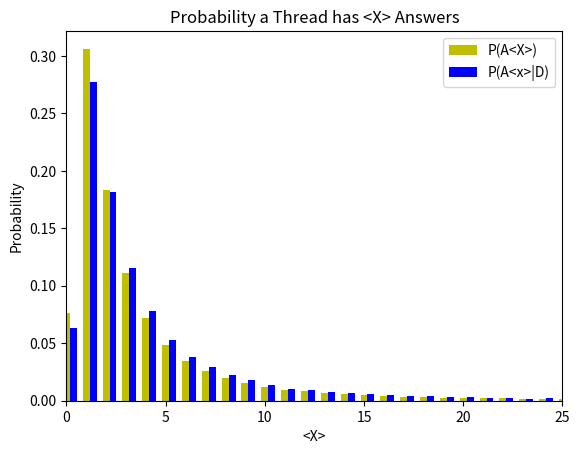

This figure's Python source:
from __future__ import division
from matplotlib import pyplot as plt

x1 = [0, 1, 2, 3, 4, 5, 6, 7, 8, 9, 10, 11, 12, 13, 14, 15, 16, 17, 18, 19, 20, 21, 22, 23, 24, 25, 26, 27, 28, 29, 30, 31, 32, 33, 34, 35, 36, 37, 38, 39, 40, 41, 42, 43, 44, 45, 46, 47, 48, 49, 50, 51, 52, 53, 54, 55, 56, 57, 58, 59, 60, 61, 62, 63, 64, 65, 66, 67, 68, 69, 70, 71, 72, 73, 74, 75, 76, 77, 78, 79, 80, 81, 82, 83, 84, 85, 86, 87, 88, 89, 90, 91, 92, 93, 94, 95, 96, 97, 668, 99, 100, 101, 102, 103, 104, 105, 106, 107, 108, 109, 110, 111, 112, 113, 114, 627, 116, 190, 118, 119, 120, 121, 122, 123, 124, 125, 126, 127, 128, 129, 130, 131, 132, 133, 134, 193, 136, 137, 138, 139, 140, 141, 142, 143, 144, 146, 147, 148, 149, 150, 151, 152, 153, 1961, 667, 156, 157, 159, 160, 161, 162, 163, 165, 166, 167, 168, 1052, 682, 171, 684, 173, 174, 175, 176, 177, 178, 179, 692, 181, 182, 183, 184, 185, 186, 187, 188, 189, 702, 117, 192, 544, 194, 195, 196, 198, 199, 200, 201, 202, 204, 205, 206, 207, 208, 721, 211, 213, 726, 215, 216, 729, 218, 219, 433, 720, 226, 227, 228, 550, 230, 234, 551, 238, 239, 1064, 622, 245, 246, 553, 248, 249, 250, 247, 253, 254, 255, 172, 257, 618, 513, 262, 1153, 264, 1580, 266, 269, 272, 273, 274, 276, 791, 280, 284, 560, 291, 293, 294, 298, 300, 301, 303, 308, 1845, 310, 311, 314, 607, 832, 835, 324, 326, 327, 328, 329, 330, 567, 332, 335, 337, 341, 342, 191, 1574, 348, 352, 1595, 357, 359, 360, 2417, 370, 241, 217, 379, 381, 385, 387, 388, 98, 407, 548, 695, 115, 406, 235, 409, 414, 418, 420, 423, 424, 937, 355, 429, 662, 431, 584, 435, 436, 440, 441, 442, 443, 1610, 279, 611, 587, 459, 1484, 320, 169, 481, 849, 492, 1007, 496, 680, 221, 681]
y1 = [4225, 18604, 12166, 7740, 5232, 3558, 2540, 1959, 1510, 1195, 926, 702, 642, 501, 478, 421, 336, 270, 272, 209, 190, 178, 180, 127, 156, 147, 126, 86, 111, 91, 97, 96, 78, 60, 72, 76, 54, 60, 44, 42, 47, 43, 36, 37, 35, 33, 25, 30, 23, 35, 34, 27, 24, 29, 32, 30, 16, 20, 16, 16, 31, 12, 13, 17, 16, 18, 17, 15, 13, 18, 14, 16, 13, 8, 15, 14, 15, 5, 7, 10, 14, 13, 6, 12, 6, 8, 9, 9, 10, 4, 9, 12, 5, 6, 5, 8, 7, 6, 1, 5, 4, 7, 3, 8, 6, 5, 3, 8, 7, 10, 9, 7, 3, 8, 2, 1, 2, 1, 10, 5, 5, 5, 3, 3, 2, 2, 2, 4, 2, 2, 2, 2, 2, 4, 5, 2, 4, 4, 5, 2, 3, 2, 5, 3, 3, 2, 7, 3, 2, 2, 3, 3, 2, 1, 1, 5, 2, 2, 1, 2, 1, 3, 2, 6, 3, 3, 1, 1, 2, 1, 2, 2, 2, 3, 1, 2, 2, 1, 3, 1, 2, 1, 1, 6, 2, 1, 2, 1, 2, 1, 1, 1, 5, 2, 1, 2, 1, 2, 1, 1, 3, 2, 1, 2, 1, 1, 2, 1, 2, 3, 1, 2, 2, 1, 1, 2, 4, 2, 1, 2, 1, 1, 3, 1, 1, 1, 2, 1, 1, 2, 1, 2, 1, 1, 1, 2, 1, 1, 1, 1, 1, 1, 1, 1, 2, 1, 1, 1, 1, 1, 1, 1, 2, 1, 1, 1, 1, 1, 1, 2, 2, 1, 1, 1, 2, 1, 1, 1, 1, 2, 1, 1, 2, 1, 1, 1, 1, 1, 1, 1, 1, 1, 1, 1, 1, 1, 3, 1, 1, 1, 1, 1, 1, 2, 1, 1, 2, 1, 4, 1, 1, 1, 4, 1, 1, 1, 1, 1, 2, 1, 1, 1, 2, 1, 1, 1, 1, 1, 2, 2, 1, 1, 2, 1, 1, 1, 1, 1, 1, 1, 3, 1, 1, 1, 1, 1, 1, 1, 2]
t1 = 67076

x2 = [0, 1, 2, 3, 4, 5, 6, 7, 8, 9, 10, 11, 12, 13, 14, 15, 16, 17, 18, 19, 20, 21, 22, 23, 24, 25, 26, 27, 28, 29, 30, 31, 32, 33, 34, 35, 36, 37, 38, 39, 40, 41, 42, 43, 44, 45, 46, 47, 48, 49, 50, 51, 52, 53, 54, 55, 56, 57, 58, 59, 60, 61, 62, 63, 64, 65, 66, 67, 68, 69, 70, 71, 72, 73, 74, 75, 76, 77, 78, 79, 80, 81, 82, 83, 84, 85, 86, 87, 88, 89, 90, 91, 92, 93, 94, 95, 96, 97, 98, 99, 100, 101, 102, 103, 104, 105, 106, 107, 108, 109, 110, 111, 112, 113, 114, 115, 116, 117, 118, 119, 120, 121, 122, 123, 124, 125, 126, 127, 128, 129, 130, 131, 132, 133, 134, 135, 136, 137, 138, 139, 140, 141, 142, 143, 144, 145, 146, 147, 148, 149, 150, 151, 152, 153, 154, 155, 156, 157, 158, 159, 160, 161, 162, 163, 164, 165, 166, 167, 168, 169, 170, 171, 172, 173, 174, 175, 176, 177, 178, 179, 180, 181, 182, 183, 184, 185, 186, 187, 188, 189, 190, 191, 192, 193, 194, 195, 196, 197, 198, 199, 200, 201, 202, 203, 204, 205, 206, 207, 208, 209, 210, 211, 212, 213, 215, 216, 217, 218, 219, 220, 221, 223, 225, 226, 227, 228, 230, 231, 232, 234, 235, 236, 238, 239, 241, 242, 244, 245, 246, 247, 248, 249, 250, 253, 254, 255, 257, 258, 260, 262, 264, 266, 269, 272, 273, 274, 276, 278, 279, 280, 282, 284, 285, 287, 291, 292, 293, 294, 298, 299, 300, 301, 302, 303, 305, 308, 310, 311, 313, 314, 319, 320, 324, 325, 326, 327, 328, 329, 330, 332, 333, 335, 336, 337, 338, 340, 341, 342, 346, 348, 352, 355, 356, 357, 358, 359, 360, 2417, 370, 379, 381, 382, 384, 385, 386, 387, 388, 389, 403, 406, 407, 409, 410, 413, 414, 418, 420, 423, 424, 425, 427, 429, 431, 433, 435, 436, 439, 440, 441, 442, 443, 448, 449, 450, 456, 457, 459, 460, 473, 474, 480, 481, 492, 496, 497, 498, 513, 520, 533, 544, 548, 550, 551, 553, 560, 567, 573, 574, 577, 581, 584, 587, 589, 605, 607, 611, 618, 622, 627, 633, 662, 667, 668, 669, 674, 680, 681, 682, 684, 691, 692, 695, 697, 702, 720, 721, 726, 729, 751, 771, 786, 791, 812, 831, 832, 835, 849, 901, 906, 916, 937, 943, 999, 1000, 1007, 1019, 1030, 1052, 1064, 1146, 1153, 1264, 1484, 1574, 1580, 1595, 1610, 1845, 1961]
y2 = [10592, 42299, 25270, 15371, 9992, 6722, 4809, 3595, 2717, 2134, 1651, 1275, 1149, 961, 815, 745, 567, 499, 471, 361, 330, 343, 298, 241, 258, 224, 198, 163, 206, 154, 151, 162, 128, 118, 106, 122, 102, 98, 94, 74, 78, 70, 64, 60, 58, 63, 49, 56, 46, 52, 53, 41, 47, 49, 47, 39, 31, 33, 32, 28, 43, 25, 29, 30, 27, 29, 22, 22, 20, 26, 29, 24, 20, 18, 24, 22, 23, 10, 12, 19, 21, 16, 9, 20, 12, 17, 17, 20, 16, 13, 13, 15, 6, 7, 8, 17, 13, 14, 14, 12, 7, 7, 8, 13, 14, 8, 7, 11, 9, 14, 11, 10, 4, 11, 5, 4, 5, 8, 11, 9, 7, 11, 5, 4, 3, 6, 6, 7, 2, 3, 4, 4, 6, 6, 9, 2, 4, 6, 6, 7, 5, 7, 6, 3, 6, 3, 4, 9, 6, 6, 2, 4, 4, 4, 1, 2, 6, 3, 1, 2, 4, 5, 2, 6, 2, 3, 8, 8, 3, 4, 2, 3, 2, 3, 4, 3, 4, 3, 2, 2, 3, 6, 3, 3, 2, 1, 8, 3, 4, 4, 1, 1, 1, 3, 1, 5, 4, 2, 1, 3, 3, 4, 2, 1, 2, 4, 2, 1, 4, 1, 1, 3, 1, 3, 4, 4, 2, 4, 5, 2, 1, 1, 2, 4, 5, 3, 2, 1, 1, 1, 1, 1, 3, 1, 1, 2, 1, 2, 1, 2, 2, 3, 2, 1, 1, 2, 2, 2, 1, 1, 1, 2, 1, 1, 3, 5, 1, 1, 1, 3, 1, 4, 1, 1, 2, 1, 1, 1, 1, 1, 2, 2, 1, 3, 1, 1, 1, 2, 1, 1, 1, 1, 2, 1, 2, 2, 2, 1, 1, 1, 1, 1, 1, 2, 1, 1, 1, 2, 1, 1, 2, 2, 1, 4, 1, 1, 2, 1, 1, 2, 2, 1, 2, 1, 1, 2, 1, 1, 1, 1, 2, 1, 2, 1, 1, 1, 3, 1, 1, 1, 1, 1, 1, 1, 1, 2, 1, 2, 1, 1, 3, 1, 1, 1, 1, 1, 1, 1, 1, 1, 2, 1, 1, 1, 1, 1, 1, 1, 1, 1, 1, 1, 1, 1, 1, 1, 1, 1, 1, 1, 1, 1, 1, 1, 1, 1, 1, 1, 1, 1, 1, 1, 1, 1, 1, 1, 2, 1, 1, 1, 1, 1, 1, 1, 1, 1, 1, 1, 1, 1, 1, 1, 1, 1, 1, 1, 1, 1, 1, 1, 1, 1, 1, 1, 1, 1, 1, 1, 1, 1, 1, 1, 1, 1, 1, 1, 1, 1, 1]
t2 = 138144

'''
hist = []
for i in range(len(x)):
	hist += [x[i]] * y[i]
print(hist)
BIN_COUNT = len(hist)#100
'''
width = 0.35
probs1 = list(map(lambda a: a/t1, y1))
probs2 = list(map(lambda a: a/t2, y2))


plt.bar(x2, probs2, width, color="y", label="P(A<X>)")
plt.bar(list(map(lambda a: a+width, x1)),probs1, width, color="b", label="P(A<x>|D)")

plt.legend()
plt.ylim([0,None])
plt.xlim([0,25])
plt.title("Probability a Thread has <X> Answers")
plt.xlabel("<X>")
plt.ylabel("Probability")
plt.show()